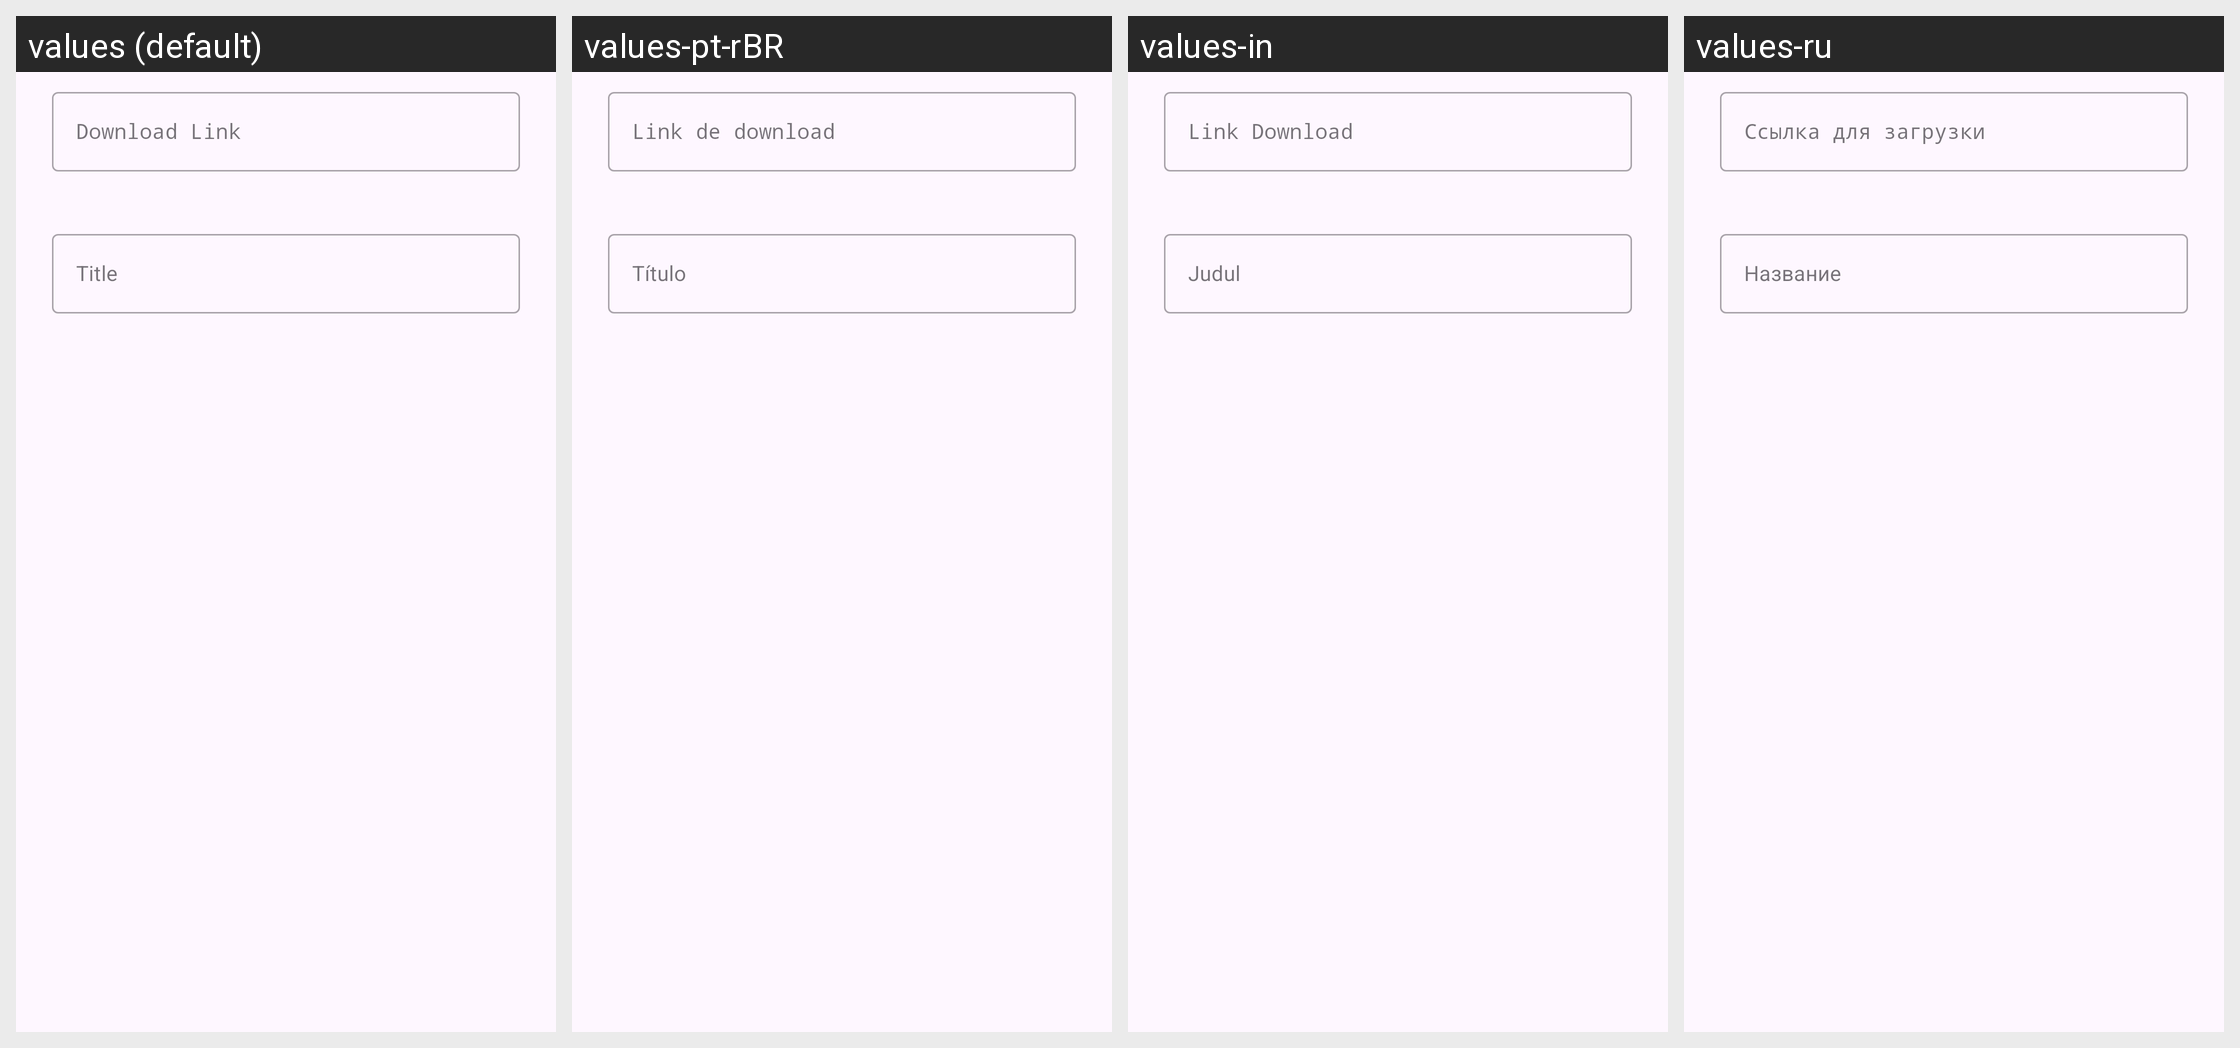

Strings drawn on this Android screen and how each of the app's shown locales translates them:
Android screen res/layout/dialog_add_filter_list.xml rendered under 4 locales, left to right: values (default), values-pt-rBR, values-in, values-ru. Device: Nexus 5 (rendered at 1080×1920; each locale shown at half size, 540×960, under a caption strip naming it); theme Theme.Material3.DayNight.NoActionBar.
Other locales in the repository, not shown: values-de, values-es, values-fil, values-fr, values-vi, values-zh-rCN.
Strings drawn on this screen, with the default value and each locale's value (text and hints the layout hard-codes, and strings that could not be matched under every locale, appear in the picture but are not listed):

filter_list_add_url_hint
  values: Download Link
  values-pt-rBR: Link de download
  values-in: Link Download
  values-ru: Ссылка для загрузки

filter_list_add_title_hint
  values: Title
  values-pt-rBR: Título
  values-in: Judul
  values-ru: Название
